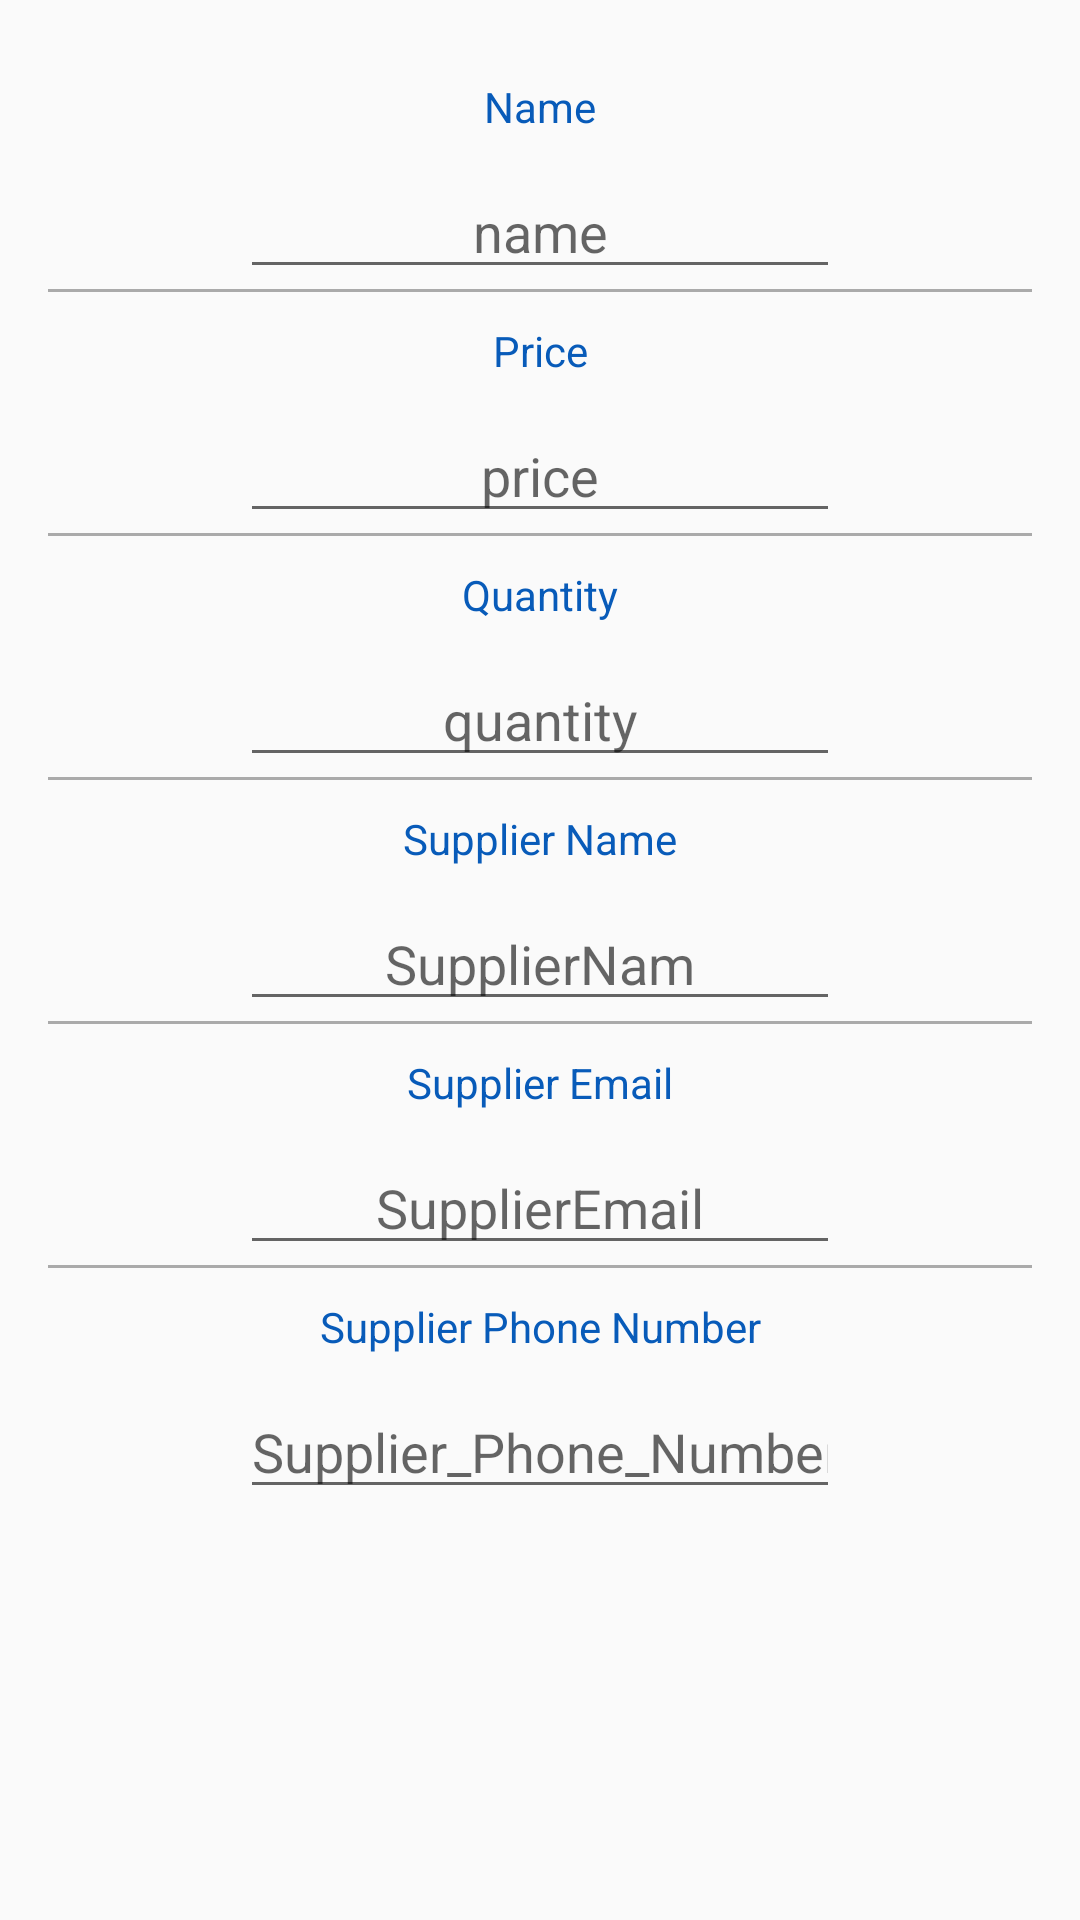

Reconstruct the res/layout file that produces this screen, plus the resources it refers to.
<!-- AndroidManifest.xml: application theme AppTheme -->
<!-- res/layout/activity_editor.xml -->
<?xml version="1.0" encoding="utf-8"?>
<LinearLayout xmlns:android="http://schemas.android.com/apk/res/android"
    xmlns:tools="http://schemas.android.com/tools"
    android:layout_width="match_parent"
    android:layout_height="match_parent"
    android:orientation="vertical"
    android:padding="16dp"
    tools:context="com.example.khaled.book2.EditorActivity">

    <TextView
        android:layout_width="match_parent"
        android:layout_height="wrap_content"
        android:gravity="center"
        android:padding="10dp"
        android:text="Name"
        android:textColor="#085bb9" />

    
    <EditText
        android:id="@+id/edit_book_name"
        android:layout_width="200dp"

        android:layout_height="wrap_content"
        android:layout_gravity="center"
        android:gravity="center"
        android:hint="name"
        android:inputType="textCapWords" />

    <View
        android:layout_width="match_parent"
        android:layout_height="1dp"
        android:background="@android:color/darker_gray" />


    <TextView
        android:layout_width="match_parent"
        android:layout_height="wrap_content"
        android:gravity="center"
        android:padding="10dp"
        android:text="Price"
        android:textColor="#085bb9" />

    <EditText
        android:id="@+id/edit_book_price"
        android:layout_width="200dp"
        android:layout_height="wrap_content"
        android:layout_gravity="center"
        android:gravity="center"
        android:hint="price"
        android:inputType="number" />

    <View
        android:layout_width="match_parent"
        android:layout_height="1dp"
        android:background="@android:color/darker_gray" />


    <TextView
        android:layout_width="match_parent"
        android:layout_height="wrap_content"
        android:gravity="center"
        android:padding="10dp"
        android:text="Quantity"
        android:textColor="#085bb9" />

    <EditText
        android:id="@+id/edit_book_quantity"
        android:layout_width="200dp"
        android:layout_height="wrap_content"
        android:layout_gravity="center"
        android:gravity="center"
        android:hint="quantity"
        android:inputType="number" />

    <View
        android:layout_width="match_parent"
        android:layout_height="1dp"
        android:background="@android:color/darker_gray" />


    <TextView
        android:layout_width="match_parent"
        android:layout_height="wrap_content"
        android:gravity="center"
        android:padding="10dp"
        android:text="Supplier Name"
        android:textColor="#085bb9" />

    <EditText
        android:id="@+id/edit_book_SupplierNam"
        android:layout_width="200dp"
        android:layout_height="wrap_content"
        android:layout_gravity="center"
        android:gravity="center"
        android:hint="SupplierNam"
        android:inputType="textCapWords" />

    <View
        android:layout_width="match_parent"
        android:layout_height="1dp"
        android:background="@android:color/darker_gray" />

    <TextView
        android:layout_width="match_parent"
        android:layout_height="wrap_content"
        android:gravity="center"
        android:padding="10dp"
        android:text="Supplier Email"
        android:textColor="#085bb9" />

    <EditText
        android:id="@+id/edit_book_SupplierEmail"
        android:layout_width="200dp"
        android:layout_height="wrap_content"
        android:layout_gravity="center"
        android:gravity="center"
        android:hint="SupplierEmail"
        android:inputType="textCapWords"

        />

    <View
        android:layout_width="match_parent"
        android:layout_height="1dp"
        android:background="@android:color/darker_gray" />

    <TextView
        android:layout_width="match_parent"
        android:layout_height="wrap_content"
        android:gravity="center"
        android:padding="10dp"
        android:text="Supplier Phone Number"
        android:textColor="#085bb9" />

    <EditText
        android:id="@+id/edit_book_Supplier_Phone_Number"
        android:layout_width="200dp"
        android:layout_height="wrap_content"
        android:layout_gravity="center"
        android:gravity="center"
        android:hint="Supplier_Phone_Number"
        android:inputType="number" />

</LinearLayout>
<!-- resources referenced by this layout -->
<resources>
  <style name="AppTheme" parent="Theme.AppCompat.Light.DarkActionBar">
          <item name="colorPrimary">@color/colorPrimary</item>
          <item name="colorPrimaryDark">@color/colorPrimaryDark</item>
          <item name="colorAccent">@color/colorAccent</item>
      </style>
  <color name="colorPrimary">#2c13d1</color>
  <color name="colorPrimaryDark">#2c13d1</color>
  <color name="colorAccent">#13d1cb</color>
</resources>
